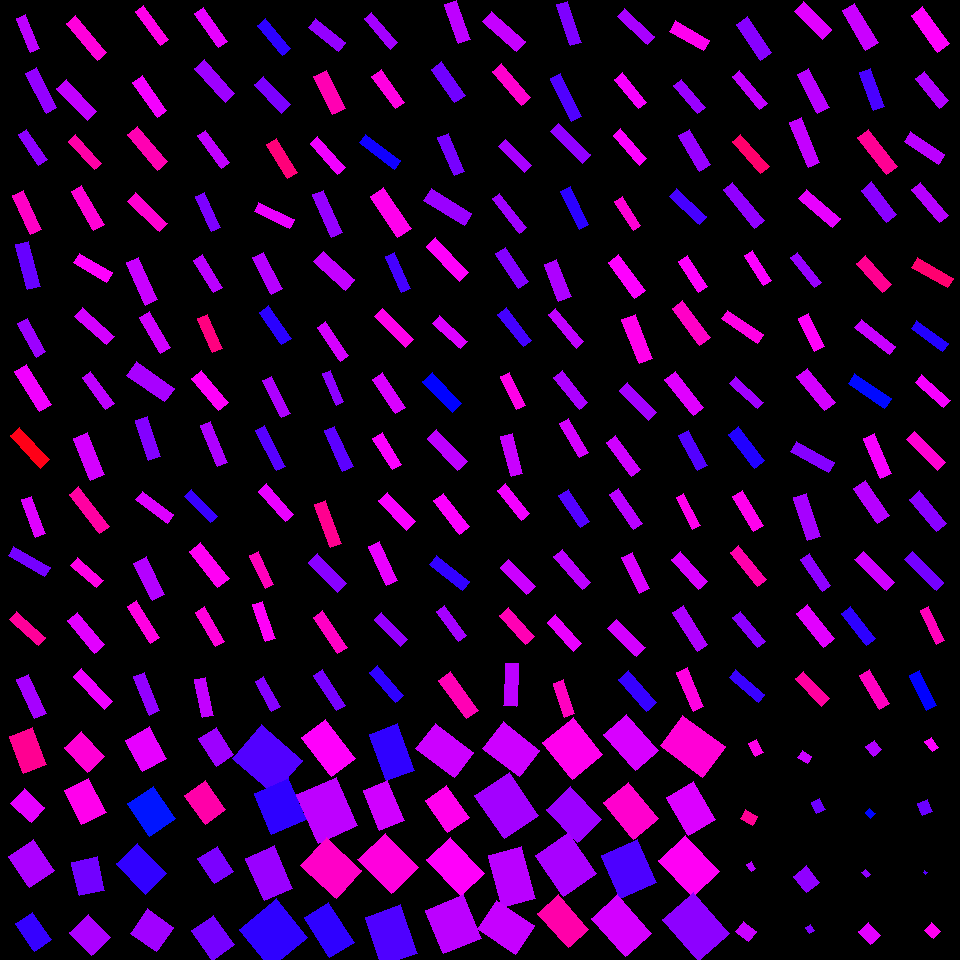

Values plotted in this chart, from the file beside it:
, angleRotated, color, length, logWidthLengthRatio, x, y, centerX, centerY, width, lengthRotatedProjectX, widthRotatedProjectX, lengthRotatedProjectY, widthRotatedProjectY, vertexRightBottom, vertexRightTop, vertexLeftBottom, vertexLeftTop
0, 1.172, 0.7908, 36.84, -1.311, 27.91, 33.85, 30, 30, 9.935, 14.29, 9.157, 33.95, 3.854, (39, 48), (30, 52), (25, 14), (16, 18)
1, 1.103, 0.7637, 44.79, -1.302, 41.37, 90.32, 30, 90, 12.19, 20.22, 10.88, 39.97, 5.501, (56, 107), (46, 113), (36, 67), (25, 73)
2, 0.9784, 0.7592, 36.94, -1.283, 32.62, 147.4, 30, 150, 10.24, 20.62, 8.499, 30.65, 5.72, (47, 159), (38, 165), (26, 129), (18, 134)
3, 1.131, 0.8707, 42.79, -1.242, 26.73, 212.5, 30, 210, 12.36, 18.21, 11.18, 38.72, 5.26, (41, 229), (30, 234), (23, 190), (12, 195)
4, 1.307, 0.7343, 46.87, -1.306, 28, 265.5, 30, 270, 12.7, 12.2, 12.26, 45.25, 3.306, (40, 286), (27, 289), (28, 241), (15, 244)
5, 1.067, 0.769, 38.17, -1.213, 31.78, 337.7, 30, 330, 11.35, 18.43, 9.939, 33.43, 5.479, (45, 351), (36, 357), (27, 318), (17, 323)
6, 1.022, 0.825, 47.34, -1.207, 33.22, 388.1, 30, 390, 14.16, 24.7, 12.08, 40.38, 7.389, (51, 404), (39, 411), (26, 364), (14, 371)
7, 0.8301, 0.9844, 44.01, -1.241, 30.12, 447.8, 30, 450, 12.73, 29.7, 9.391, 32.48, 8.587, (49, 459), (40, 468), (19, 427), (10, 435)
8, 1.216, 0.8126, 39.97, -1.303, 33.45, 516.8, 30, 510, 10.85, 13.88, 10.18, 37.48, 3.768, (45, 533), (35, 537), (31, 496), (21, 499)
9, 0.5274, 0.7433, 42.33, -1.365, 29.3, 561.6, 30, 570, 10.81, 36.58, 5.44, 21.3, 9.341, (50, 567), (44, 576), (13, 546), (8, 555)
10, 0.7321, 0.8999, 38.57, -1.316, 27.35, 628.5, 30, 630, 10.34, 28.68, 6.914, 25.78, 7.693, (45, 637), (38, 645), (16, 611), (9, 619)
11, 1.145, 0.7753, 43.1, -1.182, 31.63, 696.5, 30, 690, 13.22, 17.79, 12.04, 39.26, 5.457, (46, 713), (34, 718), (28, 674), (16, 679)
12, 0.8702, 0.8567, 48.7, -1.424, 86.48, 37.91, 90, 30, 11.73, 31.39, 8.965, 37.23, 7.56, (106, 52), (97, 60), (75, 15), (66, 23)
13, 0.8141, 0.7935, 44.28, -1.218, 76.62, 99.63, 90, 90, 13.1, 30.4, 9.523, 32.2, 8.992, (96, 111), (87, 120), (66, 79), (56, 88)
14, 0.8416, 0.8911, 38.53, -1.332, 84.99, 152.2, 90, 150, 10.17, 25.67, 7.58, 28.73, 6.773, (101, 163), (94, 169), (75, 134), (68, 141)
15, 1.047, 0.8601, 45.31, -1.324, 87.7, 208.1, 90, 210, 12.05, 22.68, 10.43, 39.23, 6.032, (104, 224), (93, 230), (81, 185), (71, 191)
16, 0.5404, 0.8341, 38.52, -1.213, 92.92, 267.9, 90, 270, 11.45, 33.03, 5.892, 19.82, 9.822, (112, 272), (106, 282), (79, 253), (73, 262)
17, 0.7289, 0.805, 43.42, -1.317, 94.33, 326.1, 90, 330, 11.63, 32.39, 7.746, 28.92, 8.675, (114, 336), (106, 344), (82, 307), (74, 316)
18, 0.9366, 0.7909, 39.38, -1.332, 98.4, 390.7, 90, 390, 10.39, 23.33, 8.373, 31.72, 6.158, (114, 403), (105, 409), (90, 371), (82, 377)
19, 1.19, 0.8057, 44.97, -1.09, 88.83, 456.6, 90, 450, 15.12, 16.72, 14.04, 41.75, 5.621, (104, 474), (90, 480), (87, 432), (73, 438)
20, 0.9137, 0.8942, 49.9, -1.401, 89.17, 510.4, 90, 510, 12.29, 30.48, 9.733, 39.51, 7.509, (109, 526), (99, 533), (78, 486), (69, 494)
21, 0.7086, 0.8497, 34.37, -1.264, 86.93, 572.6, 90, 570, 9.706, 26.1, 6.316, 22.37, 7.37, (103, 580), (96, 587), (77, 557), (70, 565)
22, 0.8747, 0.8149, 41.88, -1.149, 86.12, 632.8, 90, 630, 13.28, 26.86, 10.19, 32.14, 8.516, (104, 644), (94, 653), (77, 612), (67, 620)
23, 0.8138, 0.8236, 44.99, -1.421, 93.15, 689, 90, 690, 10.87, 30.9, 7.901, 32.71, 7.464, (112, 701), (104, 709), (81, 668), (73, 676)
24, 0.94, 0.8482, 41.96, -1.369, 152, 25.6, 150, 30, 10.67, 24.75, 8.616, 33.88, 6.293, (168, 39), (160, 45), (143, 5), (135, 11)
25, 0.9515, 0.8267, 42.4, -1.306, 149.9, 96.57, 150, 90, 11.49, 24.61, 9.357, 34.53, 6.67, (166, 110), (157, 117), (142, 75), (132, 82)
26, 0.8658, 0.8834, 46.41, -1.291, 147.7, 148.2, 150, 150, 12.77, 30.08, 9.724, 35.35, 8.274, (167, 161), (157, 170), (137, 126), (127, 134)
27, 0.7569, 0.8638, 44.11, -1.345, 147.1, 212.1, 150, 210, 11.5, 32.07, 7.894, 30.29, 8.357, (167, 223), (159, 231), (135, 192), (127, 201)
28, 1.139, 0.7984, 46.47, -1.264, 142, 281.3, 150, 270, 13.13, 19.46, 11.92, 42.2, 5.498, (157, 299), (145, 305), (138, 257), (126, 262)
29, 1.036, 0.8025, 41.66, -1.262, 154.9, 332.5, 150, 330, 11.8, 21.23, 10.15, 35.85, 6.012, (170, 347), (160, 353), (149, 311), (139, 317)
30, 0.6143, 0.7765, 46.62, -1.039, 150.6, 381.7, 150, 390, 16.5, 38.1, 9.512, 26.87, 13.49, (174, 388), (164, 401), (136, 361), (126, 375)
31, 1.244, 0.7527, 41.9, -1.181, 147.9, 438.2, 150, 450, 12.86, 13.47, 12.18, 39.67, 4.134, (160, 456), (148, 460), (147, 416), (135, 420)
32, 0.6422, 0.8118, 39.35, -1.303, 154.9, 507.2, 150, 510, 10.69, 31.51, 6.405, 23.57, 8.563, (173, 514), (167, 523), (142, 491), (135, 499)
33, 1.118, 0.7844, 42.15, -1.097, 149.4, 578.9, 150, 570, 14.07, 18.45, 12.65, 37.89, 6.158, (164, 594), (152, 600), (146, 556), (133, 563)
34, 1.009, 0.852, 43.66, -1.399, 143.4, 622, 150, 630, 10.78, 23.27, 9.122, 36.94, 5.745, (159, 637), (150, 643), (136, 600), (127, 606)
35, 1.19, 0.7632, 41.79, -1.286, 146.7, 693.6, 150, 690, 11.55, 15.53, 10.73, 38.8, 4.295, (159, 710), (149, 715), (144, 672), (133, 676)
36, 0.9619, 0.8179, 41.22, -1.316, 210.8, 27.33, 210, 30, 11.06, 23.58, 9.071, 33.81, 6.325, (227, 41), (218, 47), (203, 7), (194, 13)
37, 0.8404, 0.7705, 45.28, -1.288, 214.6, 80.99, 210, 90, 12.49, 30.21, 9.304, 33.73, 8.333, (234, 93), (225, 102), (204, 59), (194, 68)
38, 0.9459, 0.7934, 40.25, -1.412, 213.7, 149.4, 210, 150, 9.81, 23.55, 7.956, 32.64, 5.739, (229, 162), (221, 168), (205, 130), (197, 135)
39, 1.141, 0.7486, 38.88, -1.416, 208.1, 211.8, 210, 210, 9.435, 16.21, 8.576, 35.34, 3.934, (220, 227), (211, 231), (204, 192), (195, 196)
40, 1.017, 0.7884, 38.13, -1.32, 208.3, 273.9, 210, 270, 10.19, 20.05, 8.666, 32.43, 5.357, (222, 287), (213, 292), (202, 254), (193, 260)
41, 1.159, 0.9168, 37.44, -1.242, 209.8, 333.5, 210, 330, 10.82, 14.98, 9.916, 34.32, 4.328, (222, 348), (212, 352), (207, 314), (197, 318)
42, 0.881, 0.8361, 41.72, -1.187, 209.9, 390.7, 210, 390, 12.74, 26.55, 9.823, 32.18, 8.105, (228, 402), (218, 410), (201, 370), (191, 378)
43, 1.184, 0.781, 44.51, -1.384, 213.8, 444, 210, 450, 11.15, 16.78, 10.33, 41.23, 4.204, (227, 462), (217, 466), (210, 421), (200, 425)
44, 0.7908, 0.7042, 37.11, -1.352, 201.2, 506.4, 210, 510, 9.597, 26.1, 6.822, 26.38, 6.75, (217, 516), (210, 522), (191, 489), (184, 496)
45, 0.8947, 0.8408, 45.69, -1.135, 209.3, 565, 210, 570, 14.68, 28.59, 11.45, 35.64, 9.189, (229, 578), (217, 587), (200, 542), (189, 551)
46, 1.057, 0.8568, 40.03, -1.346, 210.1, 626.9, 210, 630, 10.42, 19.68, 9.073, 34.87, 5.12, (224, 641), (215, 646), (204, 606), (195, 612)
47, 1.366, 0.7947, 38.47, -1.234, 203.9, 697.7, 210, 690, 11.2, 7.823, 10.96, 37.66, 2.277, (213, 715), (202, 717), (205, 677), (194, 679)
48, 0.8634, 0.6962, 38.84, -1.273, 274, 36.9, 270, 30, 10.87, 25.24, 8.262, 29.52, 7.065, (290, 48), (282, 55), (265, 18), (257, 25)
49, 0.8057, 0.7474, 39.42, -1.172, 272.6, 94.62, 270, 90, 12.21, 27.31, 8.804, 28.43, 8.454, (290, 104), (281, 113), (263, 76), (254, 84)
50, 1.012, 0.9203, 40.02, -1.264, 282.1, 158.7, 270, 150, 11.31, 21.21, 9.589, 33.94, 5.992, (297, 172), (287, 178), (276, 138), (266, 144)
51, 0.4501, 0.8204, 39.68, -1.334, 274.4, 215.6, 270, 210, 10.45, 35.72, 4.546, 17.26, 9.407, (294, 219), (289, 228), (258, 202), (254, 211)
52, 1.085, 0.7857, 41.22, -1.228, 267.4, 273.1, 270, 270, 12.07, 19.23, 10.67, 36.46, 5.631, (282, 288), (271, 294), (263, 252), (252, 257)
53, 0.9617, 0.6944, 39.58, -1.252, 275.1, 325.1, 270, 330, 11.32, 22.64, 9.286, 32.46, 6.477, (291, 338), (281, 344), (268, 305), (259, 312)
54, 1.11, 0.7803, 41.17, -1.421, 276.5, 397.1, 270, 390, 9.942, 18.29, 8.907, 36.88, 4.418, (290, 413), (281, 417), (271, 376), (262, 380)
55, 1.09, 0.7239, 45.29, -1.51, 270.5, 448.3, 270, 450, 10, 20.95, 8.867, 40.15, 4.627, (285, 466), (276, 470), (264, 425), (255, 430)
56, 0.8471, 0.8197, 40.83, -1.328, 275.9, 502.8, 270, 510, 10.82, 27.03, 8.109, 30.59, 7.165, (293, 514), (285, 521), (266, 483), (258, 491)
57, 1.124, 0.8772, 36.56, -1.351, 261.7, 569.9, 270, 570, 9.471, 15.8, 8.541, 32.97, 4.093, (273, 584), (265, 588), (258, 551), (249, 555)
58, 1.218, 0.8373, 39.27, -1.305, 264.1, 621.4, 270, 630, 10.65, 13.55, 10, 36.86, 3.677, (275, 638), (265, 641), (262, 601), (252, 604)
59, 1.062, 0.7541, 33.72, -1.247, 267.7, 694, 270, 690, 9.686, 16.42, 8.46, 29.45, 4.716, (280, 706), (271, 711), (263, 676), (255, 681)
... 196 more rows
